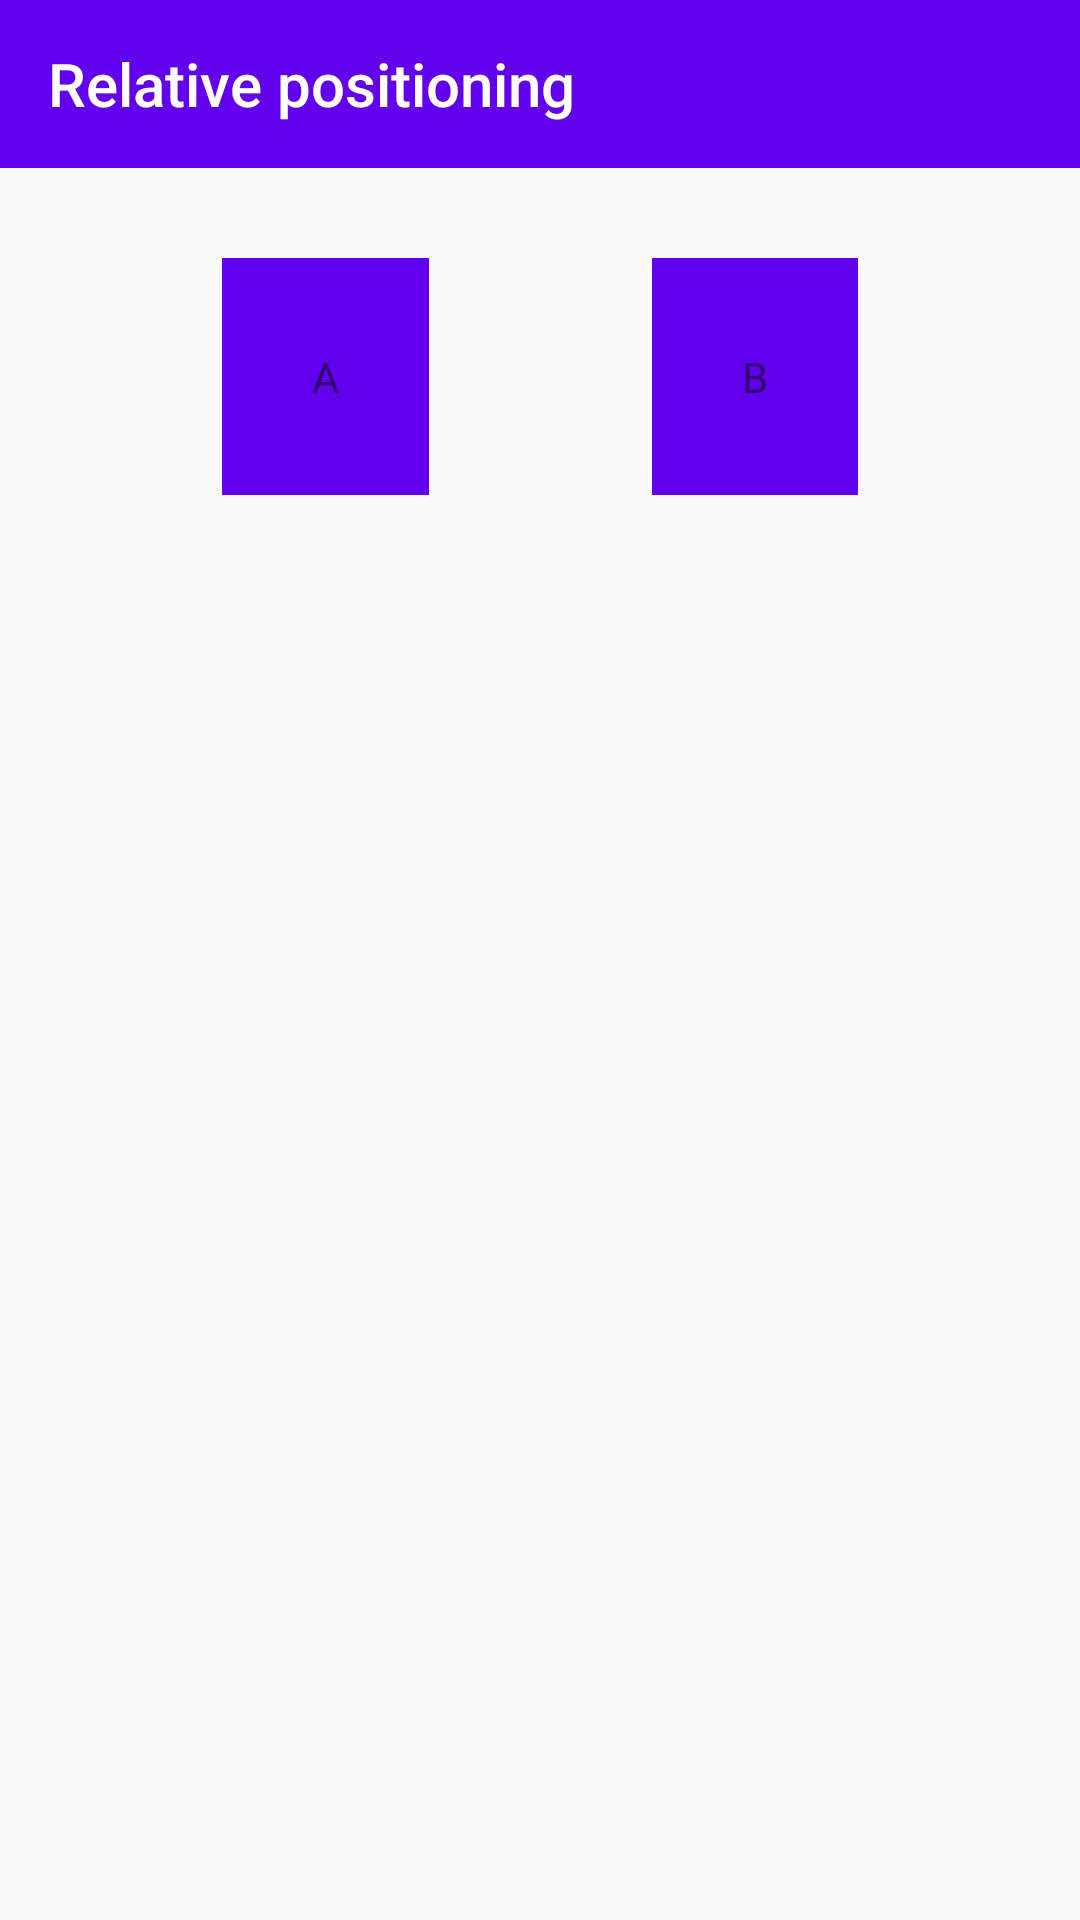

Produce the Android XML layout that renders to this screen, including the resource entries it uses.
<!-- AndroidManifest.xml: application theme BaseAppTheme -->
<!-- res/layout/activity_relative_position.xml -->
<?xml version="1.0" encoding="utf-8"?>
<android.support.constraint.ConstraintLayout
    xmlns:android="http://schemas.android.com/apk/res/android"
    xmlns:app="http://schemas.android.com/apk/res-auto"
    xmlns:tools="http://schemas.android.com/tools"
    android:layout_width="match_parent"
    android:layout_height="match_parent"
    tools:context="com.lijiankun24.constraintlayoutpractice.RelativePositionActivity">

    <android.support.v7.widget.Toolbar
        android:id="@+id/toolbar"
        android:layout_width="match_parent"
        android:layout_height="?attr/actionBarSize"
        android:background="@color/colorPrimary"
        app:layout_constraintLeft_toLeftOf="parent"
        app:layout_constraintRight_toRightOf="parent"
        app:layout_constraintTop_toTopOf="parent"
        app:popupTheme="@style/ThemeOverlay.AppCompat.Light"
        app:theme="@style/ThemeOverlay.AppCompat.Dark.ActionBar"
        app:title="@string/relative_positioning"
        app:titleTextColor="@android:color/white"/>

    <TextView
        android:id="@+id/tv_a"
        android:layout_width="wrap_content"
        android:layout_height="wrap_content"
        android:layout_marginTop="30dp"
        android:background="@color/colorPrimary"
        android:padding="30dp"
        android:text="A"
        app:layout_constraintLeft_toLeftOf="parent"
        app:layout_constraintRight_toLeftOf="@+id/tv_b"
        app:layout_constraintTop_toBottomOf="@+id/toolbar"/>

    <TextView
        android:id="@+id/tv_b"
        android:layout_width="wrap_content"
        android:layout_height="wrap_content"
        android:layout_marginTop="30dp"
        android:background="@color/colorPrimary"
        android:padding="30dp"
        android:text="B"
        app:layout_constraintLeft_toRightOf="@+id/tv_a"
        app:layout_constraintRight_toRightOf="parent"
        app:layout_constraintTop_toBottomOf="@+id/toolbar"/>
</android.support.constraint.ConstraintLayout>
<!-- resources referenced by this layout -->
<resources>
  <string name="relative_positioning">Relative positioning</string>
  <style name="BaseAppTheme" parent="Theme.AppCompat.Light.NoActionBar">
          
          <item name="colorPrimary">@color/colorPrimary</item>
          <item name="colorPrimaryDark">@color/colorPrimaryDark</item>
          <item name="colorAccent">@color/colorAccent</item>
          
          
          
          
      </style>
  <!-- not gathered from this repository: default colours our renderer supplied (Android Studio template values) -->
  <color name="colorPrimary">#FF6200EE</color>
  <color name="colorPrimaryDark">#FF3700B3</color>
  <color name="colorAccent">#FF03DAC5</color>
</resources>
